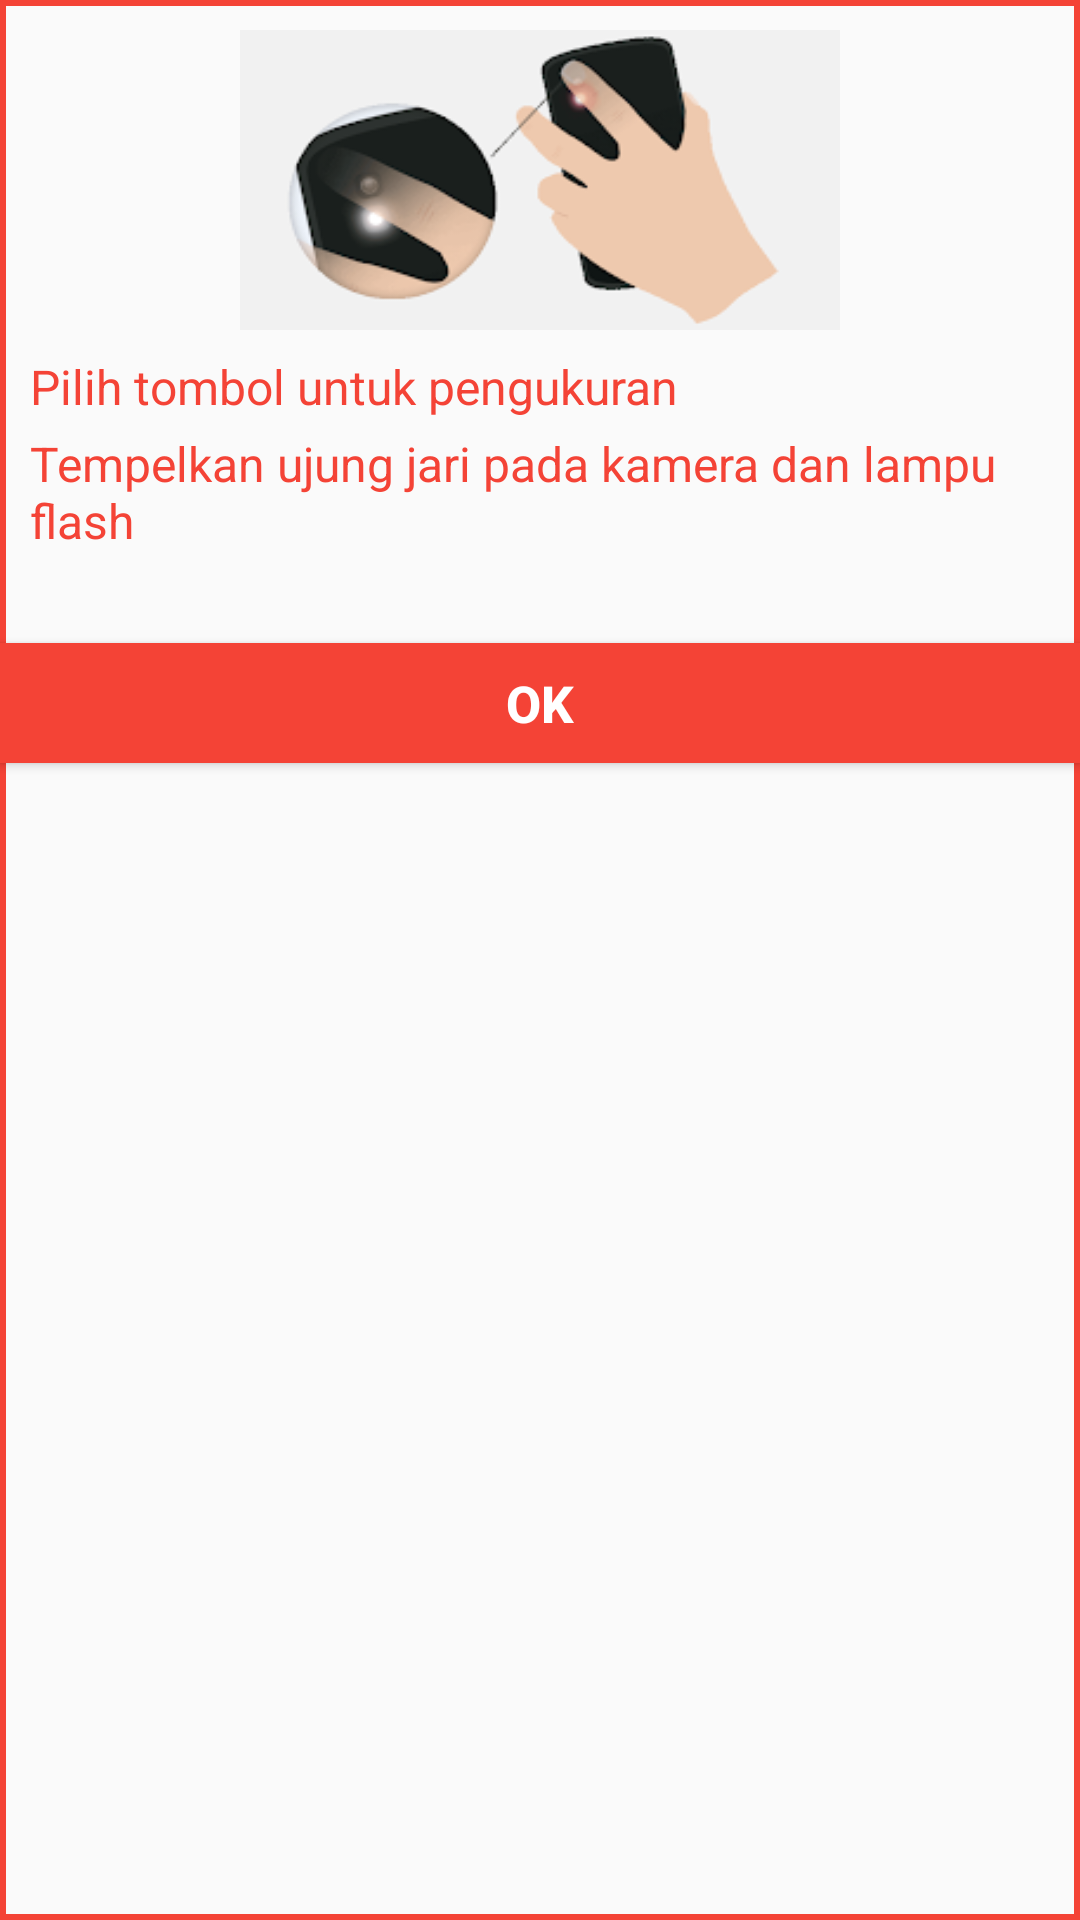

Produce the Android XML layout that renders to this screen, including the resource entries it uses.
<!-- AndroidManifest.xml: application theme AppTheme.NoActionBar -->
<!-- res/layout/tutorial_popup.xml -->
<?xml version="1.0" encoding="utf-8"?>
<LinearLayout xmlns:android="http://schemas.android.com/apk/res/android"
    android:layout_width="300dp"
    android:layout_height="wrap_content"
    android:layout_gravity="center"
    android:background="@drawable/border_popup"
    android:paddingTop="10dp"
    android:orientation="vertical">

    <ImageView
        android:scaleType="fitXY"
        android:src="@drawable/gambaranumum"
        android:layout_gravity="center"
        android:layout_width="200dp"
        android:layout_height="100dp" />

    <TextView
        android:layout_marginLeft="10dp"
        android:layout_marginRight="10dp"
        android:layout_marginTop="8dp"
        android:textColor="@color/colorPrimary"
        android:textSize="16sp"
        android:layout_width="match_parent"
        android:layout_height="wrap_content"
        android:text="Pilih tombol untuk pengukuran"/>
    <TextView
        android:layout_marginTop="4dp"
        android:layout_marginLeft="10dp"
        android:layout_marginRight="10dp"
        android:textColor="@color/colorPrimary"
        android:textSize="16sp"
        android:layout_width="match_parent"
        android:layout_height="wrap_content"
        android:text="Tempelkan ujung jari pada kamera dan lampu flash"/>

    <Button
        android:layout_marginTop="30dp"
        android:id="@+id/tutorial_buttonOk"
        android:layout_width="match_parent"
        android:layout_height="40dp"
        android:background="@color/colorPrimary"
        android:text="Ok"
        android:textColor="@android:color/white"
        android:textSize="17sp"
        android:textStyle="bold" />

</LinearLayout>
<!-- resources referenced by this layout -->
<resources>
  <color name="colorPrimary">#f44336</color>
  <!-- drawable border_popup (drawable) -->
  <?xml version="1.0" encoding="utf-8"?>
  <shape xmlns:android="http://schemas.android.com/apk/res/android"
      android:shape="rectangle">
      <stroke
          android:width="2dp"
          android:color="@color/colorPrimary" />
      
          
  </shape>
  <!-- drawable gambaranumum: png bitmap (drawable, 18514 bytes) -->
  <style name="AppTheme.NoActionBar">
          <item name="windowActionBar">false</item>
          <item name="windowNoTitle">true</item>
      </style>
</resources>
